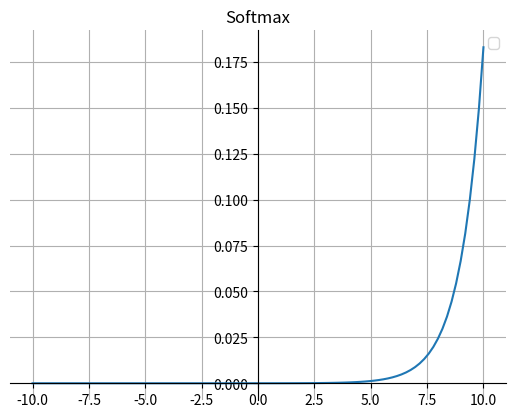

The script that saved this image:
import matplotlib.pyplot as plt
import numpy as np


def softmax(x):
    x = np.exp(x) / np.sum(np.exp(x))
    return x


fig, ax = plt.subplots()

x = np.linspace(-10, 10, 100)
y = softmax(x)
ax.plot(x, y)
ax.legend()  # 设置图例
# 画轴
ax.spines['top'].set_color('none')
ax.spines['right'].set_color('none')

ax.spines['bottom'].set_position(('data', 0))
ax.spines['left'].set_position(('axes', 0.5))
plt.grid()  # 设置方格
plt.title("Softmax")
plt.show()
